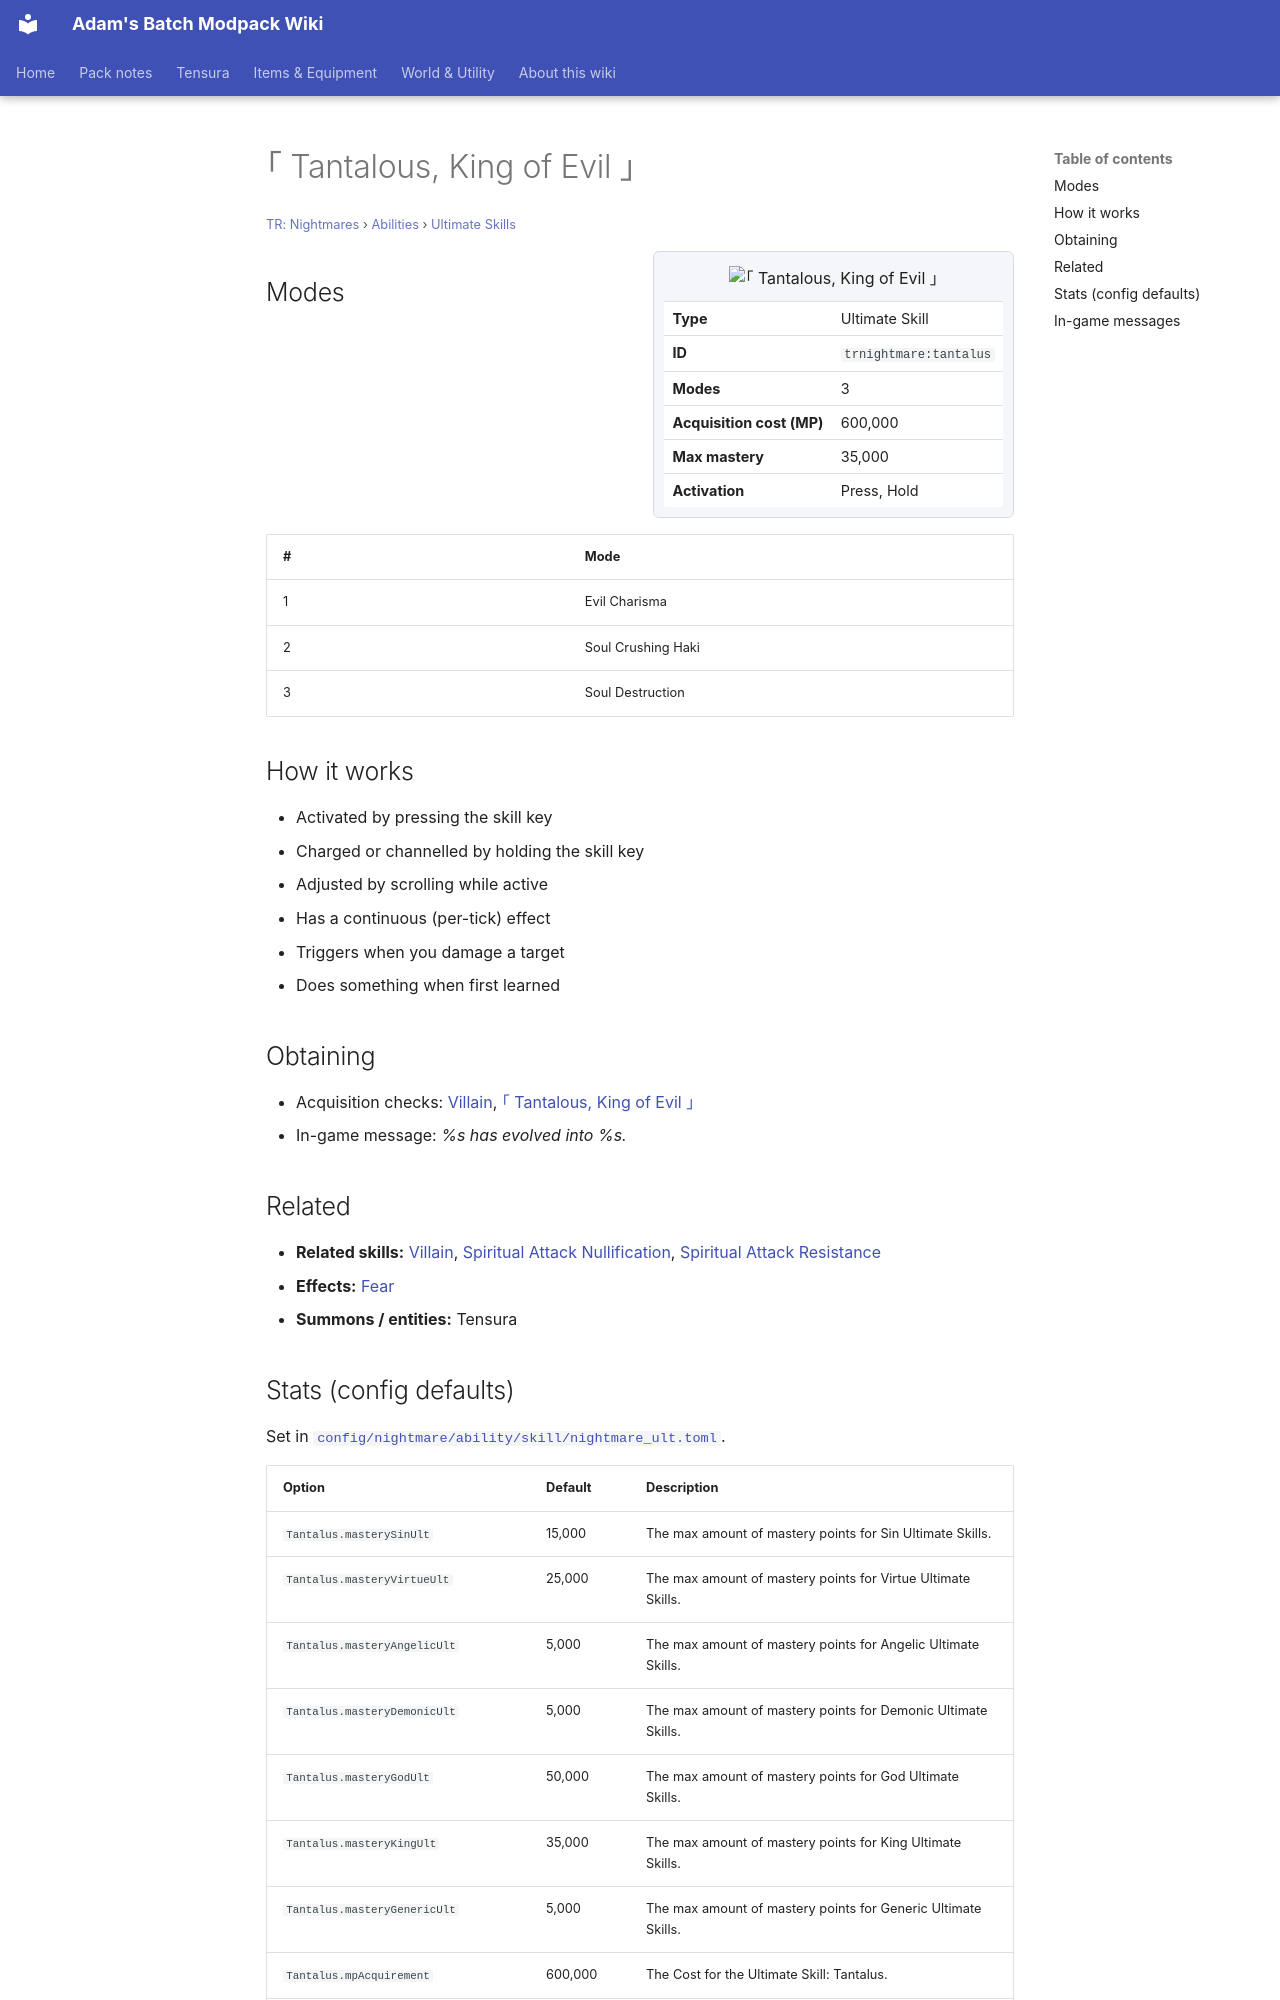

repository: Proteus-Nell/Adams-Batch-MC-Modpack-Wiki · page: tr-nightmares/abilities/ultimate-skills/tantalus/index.html · generator: mkdocs

# ｢ Tantalous, King of Evil ｣

<small>[TR: Nightmares](../../index.md) &rsaquo; [Abilities](../index.md) &rsaquo; [Ultimate Skills](index.md)</small>

<div class="infobox" markdown>

![｢ Tantalous, King of Evil ｣](../../../assets/icons/trnightmare/skill/tantalus.png)

| | |
|---|---|
| **Type** | Ultimate Skill |
| **ID** | `trnightmare:tantalus` |
| **Modes** | 3 |
| **Acquisition cost (MP)** | 600,000 |
| **Max mastery** | 35,000 |
| **Activation** | Press, Hold |

</div>

## Modes

| # | Mode |
|---|---|
| 1 | Evil Charisma |
| 2 | Soul Crushing Haki |
| 3 | Soul Destruction |

## How it works

- Activated by pressing the skill key
- Charged or channelled by holding the skill key
- Adjusted by scrolling while active
- Has a continuous (per-tick) effect
- Triggers when you damage a target
- Does something when first learned

## Obtaining

- Acquisition checks: [Villain](../../../tensura-reincarnated/abilities/unique-skills/villain.md), [｢ Tantalous, King of Evil ｣](tantalus.md)
- In-game message: *%s has evolved into %s.*

## Related

- **Related skills:** [Villain](../../../tensura-reincarnated/abilities/unique-skills/villain.md), [Spiritual Attack Nullification](../../../tensura-reincarnated/abilities/resistance-skills/spiritual-attack-nullification.md), [Spiritual Attack Resistance](../../../tensura-reincarnated/abilities/resistance-skills/spiritual-attack-resistance.md)
- **Effects:** [Fear](../../../tensura-reincarnated/effects/fear.md)
- **Summons / entities:** Tensura
